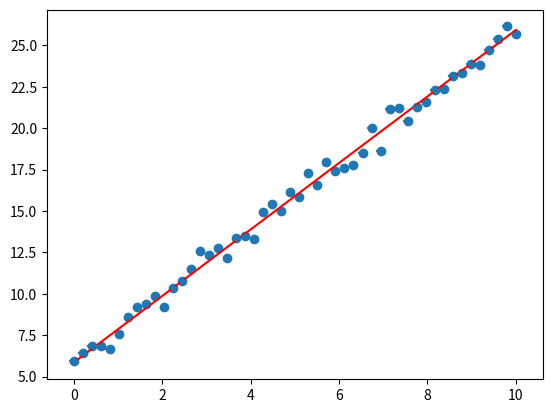

Generate this figure with matplotlib: (Note: this script raises an exception after producing the figure.)
from scipy import odr
import numpy as np
import matplotlib.pyplot as plt
from scipy import stats

x = np.linspace(0, 10, 50)
delta_x = 0.1
y = 2*x + 6 + 0.5*np.random.normal(size=len(x))
delta_y = 0.7*np.random.normal(size=len(x))

plt.scatter(x, y)
plt.show() 


def f(B, x):
    return B[0]*x + B[1]

linear = odr.Model(f)
mydata = odr.Data(x, y, wd=1./delta_x, we=1./delta_y)

myodr = odr.ODR(data=mydata, model=linear, beta0=[3., 8.])

myoutput = myodr.run()
myoutput.pprint()


params = myoutput.beta
plt.plot(x, f(params, x), c='r')
plt.errorbar(x,y,delta_y,delta_x, '.')
plt.show()

chi2, p = stats.chisquare(y, f(params, x))
print("\n chi2: " + str(chi2))
print("\n chi2/(N-v): " + str(chi2/(len(y)-len(params))))
